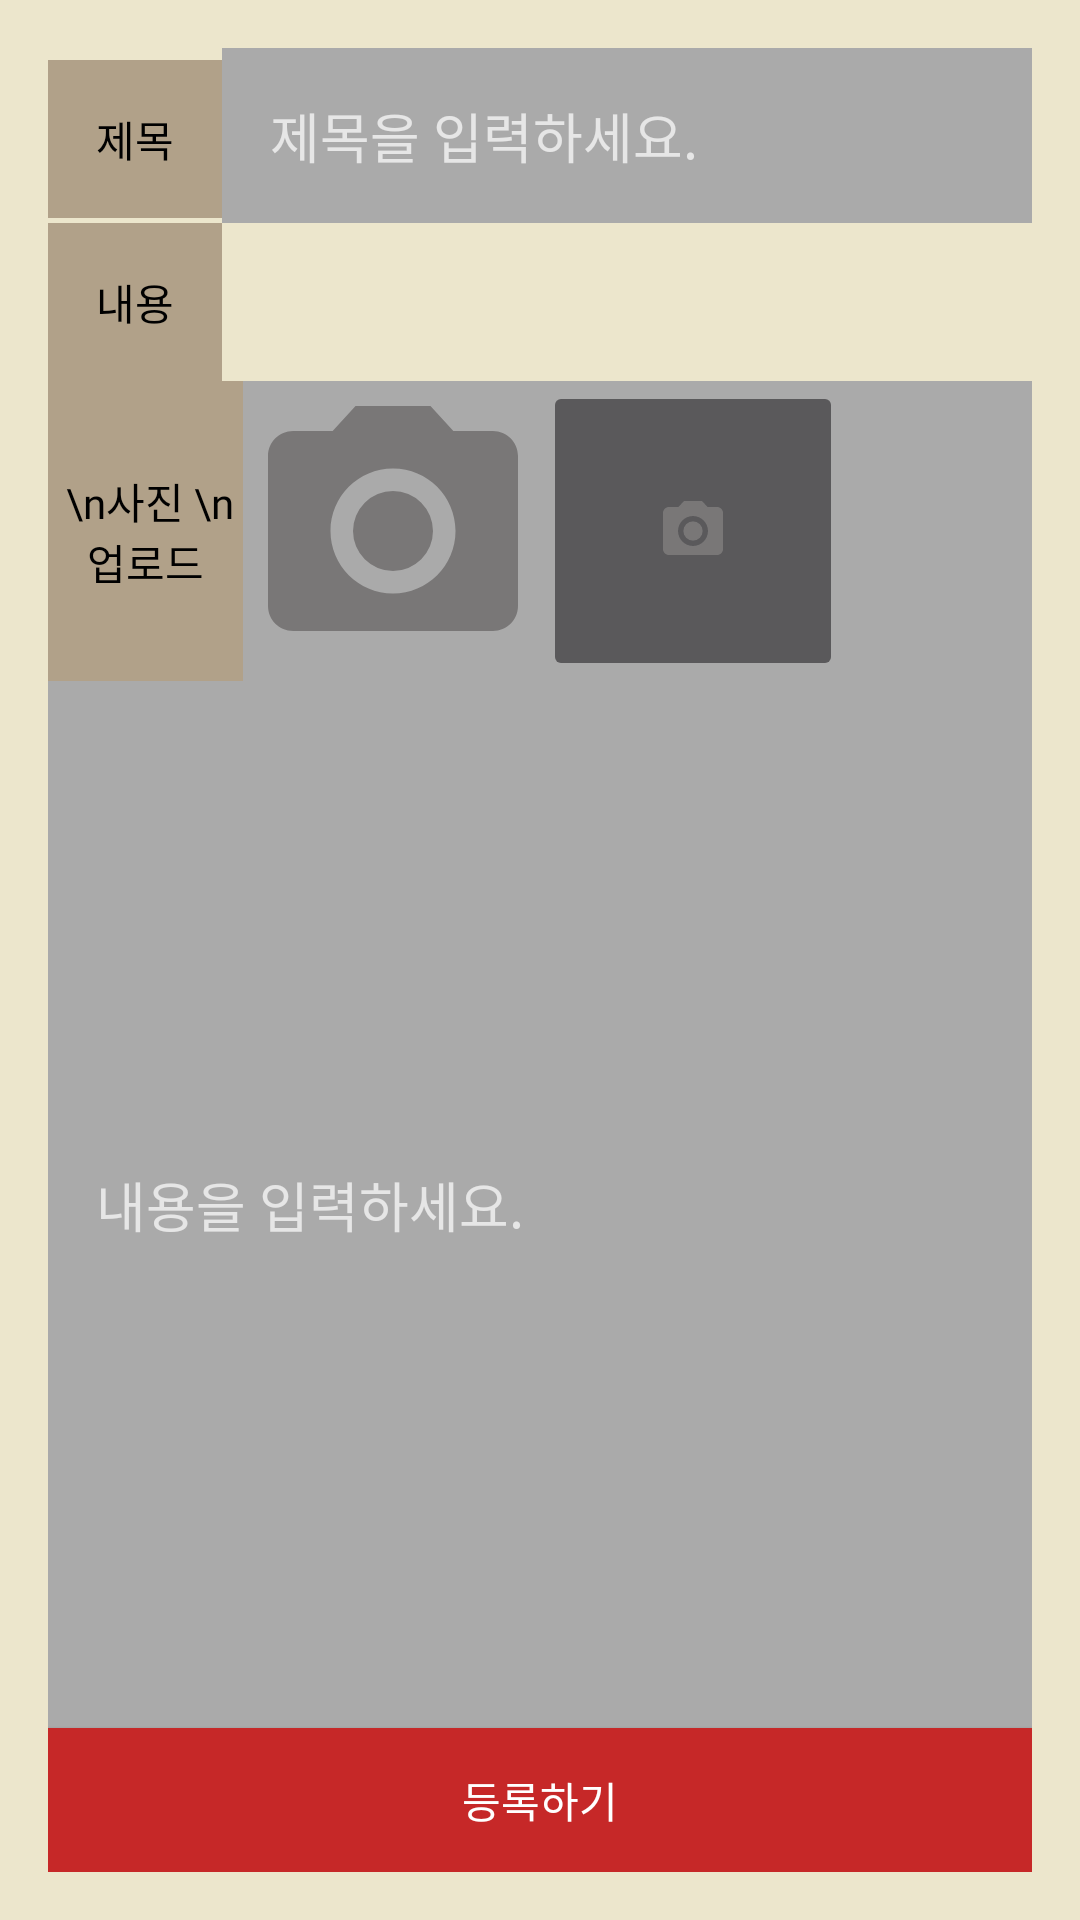

This screen was rendered from an Android layout file. Write that file and the resources it references.
<!-- AndroidManifest.xml: application theme Theme.AppCompat.NoActionBar -->
<!-- res/layout/activity_register.xml -->
<?xml version="1.0" encoding="utf-8"?>

<LinearLayout xmlns:android="http://schemas.android.com/apk/res/android"
    android:layout_width="match_parent"
    android:layout_height="match_parent"
    android:padding="16dp"
    android:orientation="vertical"
    android:background="#ece6cc">

    <LinearLayout
        android:layout_width="match_parent"
        android:layout_height="wrap_content"
        android:orientation="horizontal">

        <TextView
            android:layout_width="wrap_content"
            android:layout_height="wrap_content"
            android:padding="16dp"
            android:text="제목"
            android:textColor="@color/black"
            android:background="#B1A189"
            android:fontFamily="@font/bm"/>

        <EditText
            android:id="@+id/title_et"
            android:padding="16dp"
            android:background="#aaaaaa"
            android:layout_width="match_parent"
            android:layout_height="wrap_content"
            android:layout_weight="1"
            android:hint="제목을 입력하세요."
            android:fontFamily="@font/bm"
            />
    </LinearLayout>

    <TextView
        android:layout_width="wrap_content"
        android:layout_height="wrap_content"
        android:padding="16dp"
        android:text="내용"
        android:textColor="@color/black"
        android:background="#B1A189"/>

    <LinearLayout
        android:layout_width="match_parent"
        android:layout_height="100dp"
        android:orientation="horizontal"
        android:background="#aaaaaa">

        <TextView
            android:layout_width="65dp"
            android:layout_height="100dp"
            android:text=" \n사진 \n업로드"
            android:textColor="@color/black"
            android:gravity="center"
            android:background="#B1A189"
            android:fontFamily="@font/bm"/>



        <ImageView
            android:layout_width="100dp"
            android:layout_height="100dp"
            android:src="@drawable/ic_baseline_camera_alt_24"
            android:id="@+id/imageView"/>

        <ImageButton
            android:layout_width="100dp"
            android:layout_height="100dp"
            android:src="@drawable/ic_baseline_camera_alt_24"
            android:id="@+id/reg_img"/>

    </LinearLayout>

    <EditText

        android:id="@+id/content_et"
        android:padding="16dp"
        android:layout_width="match_parent"
        android:layout_height="match_parent"
        android:layout_weight="1"
        android:background="#aaaaaa"
        android:hint="내용을 입력하세요."
        android:fontFamily="@font/bm"
        />

    <Button
        android:id="@+id/reg_button"
        android:layout_width="match_parent"
        android:layout_height="wrap_content"
        android:text="등록하기"
        android:textColor="#FFFFFF"
        android:background="#C62828"
        android:fontFamily="@font/bm"/>


</LinearLayout>
<!-- resources referenced by this layout -->
<resources>
  <!-- drawable ic_baseline_camera_alt_24 (drawable) -->
  <vector android:height="24dp" android:tint="#797777"
      android:viewportHeight="24" android:viewportWidth="24"
      android:width="24dp" xmlns:android="http://schemas.android.com/apk/res/android">
      <path android:fillColor="@android:color/white" android:pathData="M12,12m-3.2,0a3.2,3.2 0,1 1,6.4 0a3.2,3.2 0,1 1,-6.4 0"/>
      <path android:fillColor="@android:color/white" android:pathData="M9,2L7.17,4L4,4c-1.1,0 -2,0.9 -2,2v12c0,1.1 0.9,2 2,2h16c1.1,0 2,-0.9 2,-2L22,6c0,-1.1 -0.9,-2 -2,-2h-3.17L15,2L9,2zM12,17c-2.76,0 -5,-2.24 -5,-5s2.24,-5 5,-5 5,2.24 5,5 -2.24,5 -5,5z"/>
  </vector>
  <!-- not gathered from this repository: default colours our renderer supplied (Android Studio template values) -->
  <color name="black">#FF000000</color>
</resources>
